Run: headless pygame with SDL's dummy video driver; simulated clock (each Clock.tick advances the game by its frame time, no real sleeping); random seed 0; keys injected as events and as key.get_pressed() state; no mouse input.
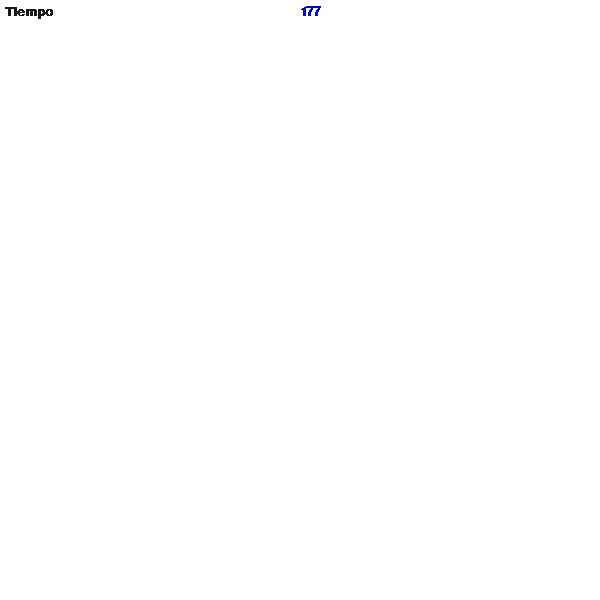
Frame 1 of 4 · flips 1–60 · no input
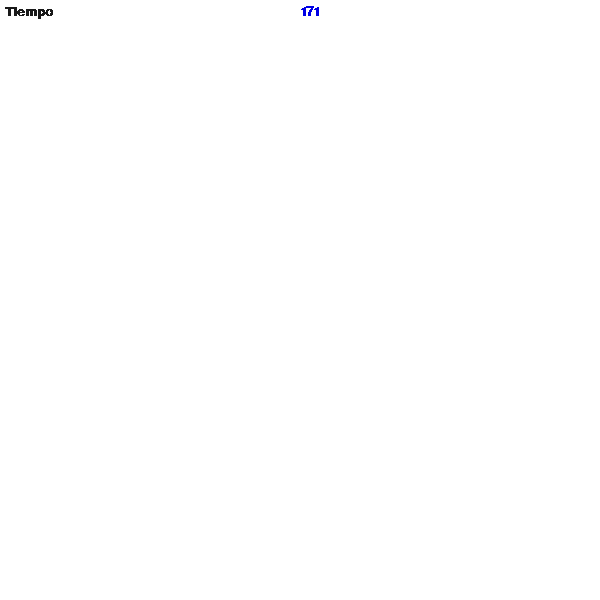
Frame 2 of 4 · flips 61–180 · tapped SPACE, RETURN · held RIGHT (→), D
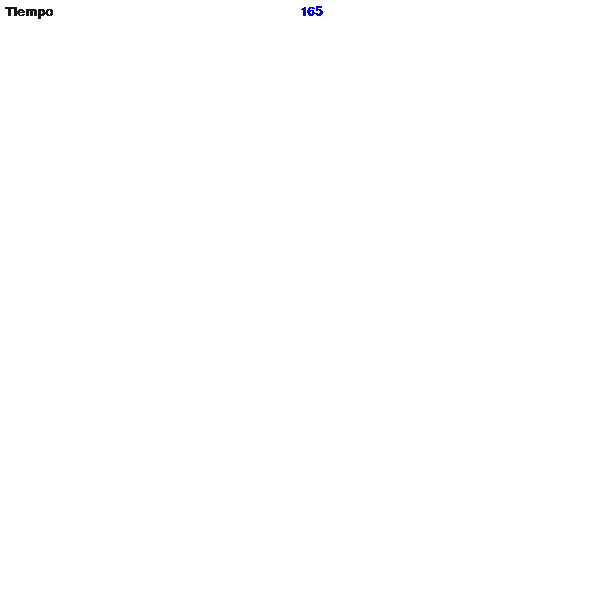
Frame 3 of 4 · flips 181–300 · held DOWN (↓), S
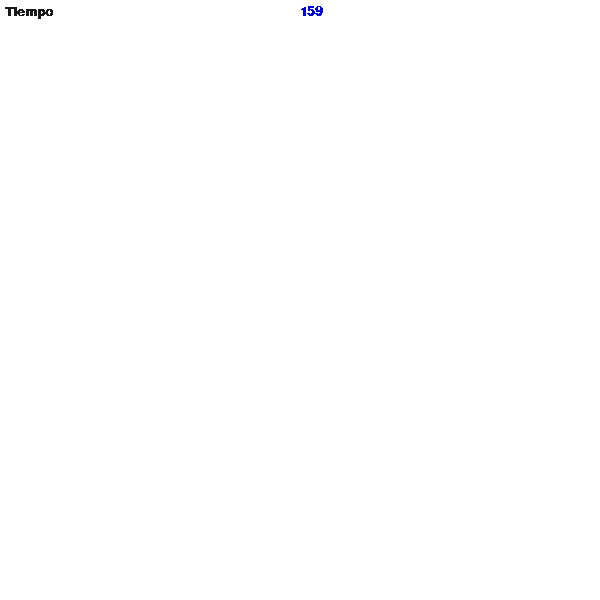
Frame 4 of 4 · flips 301–420 · held LEFT (←), A, UP (↑), W

The pygame program that drew these frames:

import pygame 

#La funcion principal main
def main():
    pygame.init() # inicializo el modulo
    #Le damos dimensiones a la pantalla del juego 
    pantalla=pygame.display.set_mode((600,600))
    pygame.display.set_caption("Mario Bros") # Titulo de la Ventana
    fuente1 = pygame.font.SysFont("Arial",20,True,False)
    info=fuente1.render("Tiempo",0,(25,25,25))##Guarda la informacion para que infrima la palabra de tiempo
    salir=False##lo inicializamos en false para que cumpla la funcion del while
    reloj1=pygame.time.Clock()
    blanco=(255,255,255)#crear el color blanco
    tiempo=180##el tiempo del juego que va aser de 3 minutos para pasar el nivle
    while salir!=True:
        #recorro todos los eventos producidos
        for event in pygame.event.get():
            # si el evento es cerrar la ventana 
            if event.type == pygame.QUIT:
                salir=True
        reloj1.tick(20)#operacion para que todo corra a 20fpp
        pantalla.fill(blanco)##muestra la pantalla en blano
        pantalla.blit(info,(5,5))##Imprimiir la palabra tiempo en panatalla
        segundos=tiempo-pygame.time.get_ticks()/1000
        segundos=int(segundos)##transformamos la imagen a int
        segundos=str(segundos)##la transformamos a texto para poderla imprimir en pantalla
        contador=fuente1.render(segundos,0,(0,0,230))##imprimimos nuestro contador de tiempo
        pantalla.blit(contador,(300,5))##Imprime el tiempo del juego
        pygame.display.update() #actualizo el display
    pygame.quit()##sale de la ventana
    
main() 
